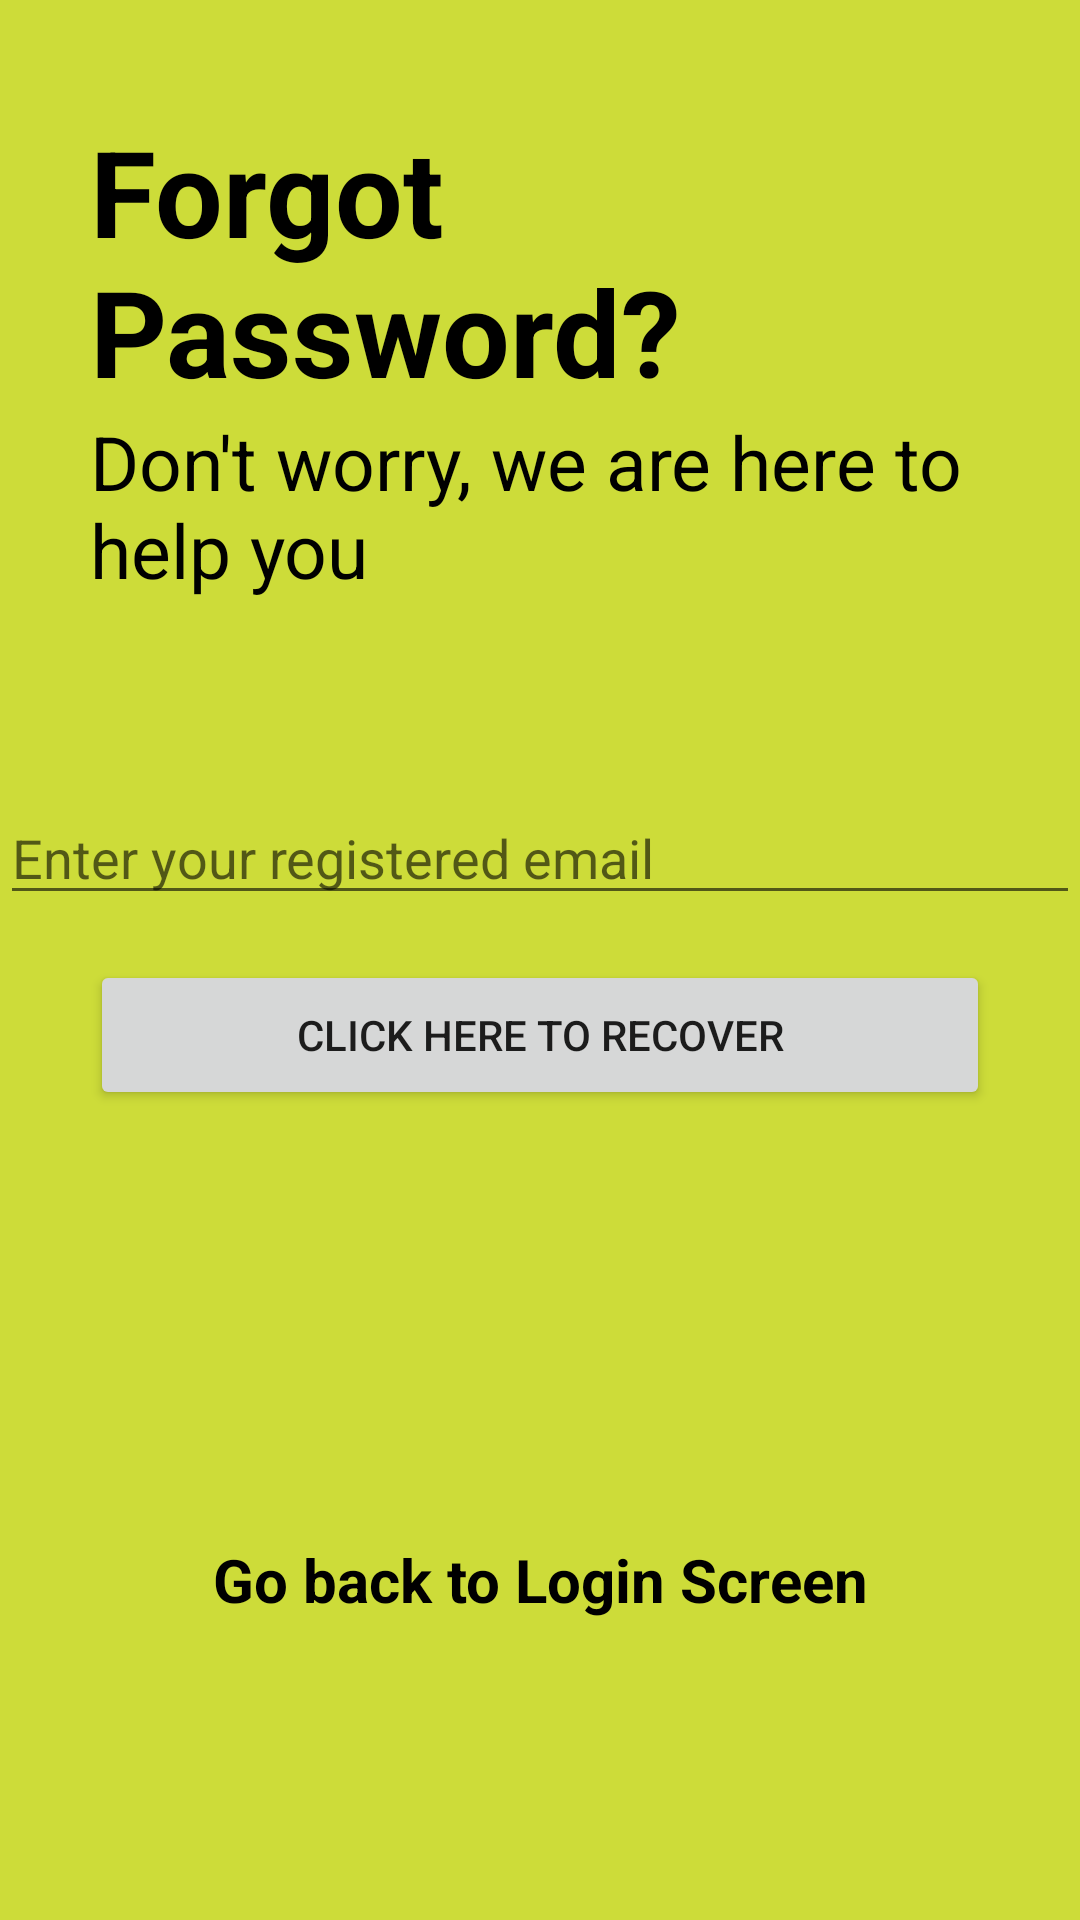

Write the Android layout XML for this screen, with the resource values it uses.
<!-- AndroidManifest.xml: application theme Theme.ForeverNotes -->
<!-- res/layout/activity_forgotpassword.xml -->
<?xml version="1.0" encoding="utf-8"?>
<RelativeLayout xmlns:android="http://schemas.android.com/apk/res/android"
    xmlns:app="http://schemas.android.com/apk/res-auto"
    xmlns:tools="http://schemas.android.com/tools"
    android:layout_width="match_parent"
    android:layout_height="match_parent"
    android:background="#CDDC39"
    tools:context=".forgotpassword">

    <RelativeLayout
        android:layout_width="match_parent"
        android:layout_height="wrap_content"
        android:id="@+id/centerline3"
        android:layout_centerInParent="true">

    </RelativeLayout>
    <LinearLayout
        android:layout_width="match_parent"
        android:layout_height="wrap_content"
        android:layout_marginLeft="30dp"
        android:layout_marginRight="30dp"
        android:layout_above="@+id/centerline3"
        android:layout_marginBottom="120dp"
        android:orientation="vertical"
        >
        <TextView
            android:layout_width="match_parent"
            android:layout_height="wrap_content"
            android:text="Forgot Password?"
            android:textSize="40sp"
            android:textColor="@color/black"
            android:textStyle="bold"
            >

        </TextView>
        <TextView
            android:layout_width="match_parent"
            android:layout_height="match_parent"
            android:text="Don't worry, we are here to help you"
            android:textColor="@color/black"
            android:textSize="25sp"
            >
        </TextView>

    </LinearLayout>
    <EditText
        android:layout_width="match_parent"
        android:layout_height="wrap_content"
        android:layout_above="@id/centerline3"
        android:layout_marginBottom="15dp"
        android:id="@+id/forgotpassword"
        android:hint="Enter your registered email"
        >
    </EditText>

    <Button
        android:layout_width="match_parent"
        android:layout_height="50dp"
        android:layout_marginLeft="30dp"
        android:layout_marginRight="30dp"
        android:text="Click here to recover"
        android:layout_below="@id/centerline3"
        android:id="@+id/passwordrecoverbtn" />
    <TextView
        android:layout_width="match_parent"
        android:layout_height="wrap_content"
        android:layout_alignParentBottom="true"
        android:id="@+id/gobacktologin"
        android:layout_marginBottom="100dp"
        android:text="Go back to Login Screen"
        android:textSize="20dp"
        android:textStyle="bold"
        android:textAlignment="center"
        android:textColor="@color/black"
        android:gravity="center_horizontal">

    </TextView>

</RelativeLayout>
<!-- resources referenced by this layout -->
<resources>
  <style name="Theme.ForeverNotes" parent="Theme.MaterialComponents.DayNight.DarkActionBar">
          
          <item name="colorPrimary">@color/purple_500</item>
          <item name="colorPrimaryVariant">@color/purple_700</item>
          <item name="colorOnPrimary">@color/white</item>
          
          <item name="colorSecondary">@color/teal_200</item>
          <item name="colorSecondaryVariant">@color/teal_700</item>
          <item name="colorOnSecondary">@color/black</item>
          
          <item name="android:statusBarColor" tools:targetApi="l">?attr/colorPrimaryVariant</item>
          
      </style>
  <!-- not gathered from this repository: default colours our renderer supplied (Android Studio template values) -->
  <color name="purple_500">#FF6200EE</color>
  <color name="purple_700">#FF3700B3</color>
  <color name="teal_200">#FF03DAC5</color>
  <color name="teal_700">#FF018786</color>
  <color name="black">#FF000000</color>
  <color name="white">#FFFFFFFF</color>
</resources>
